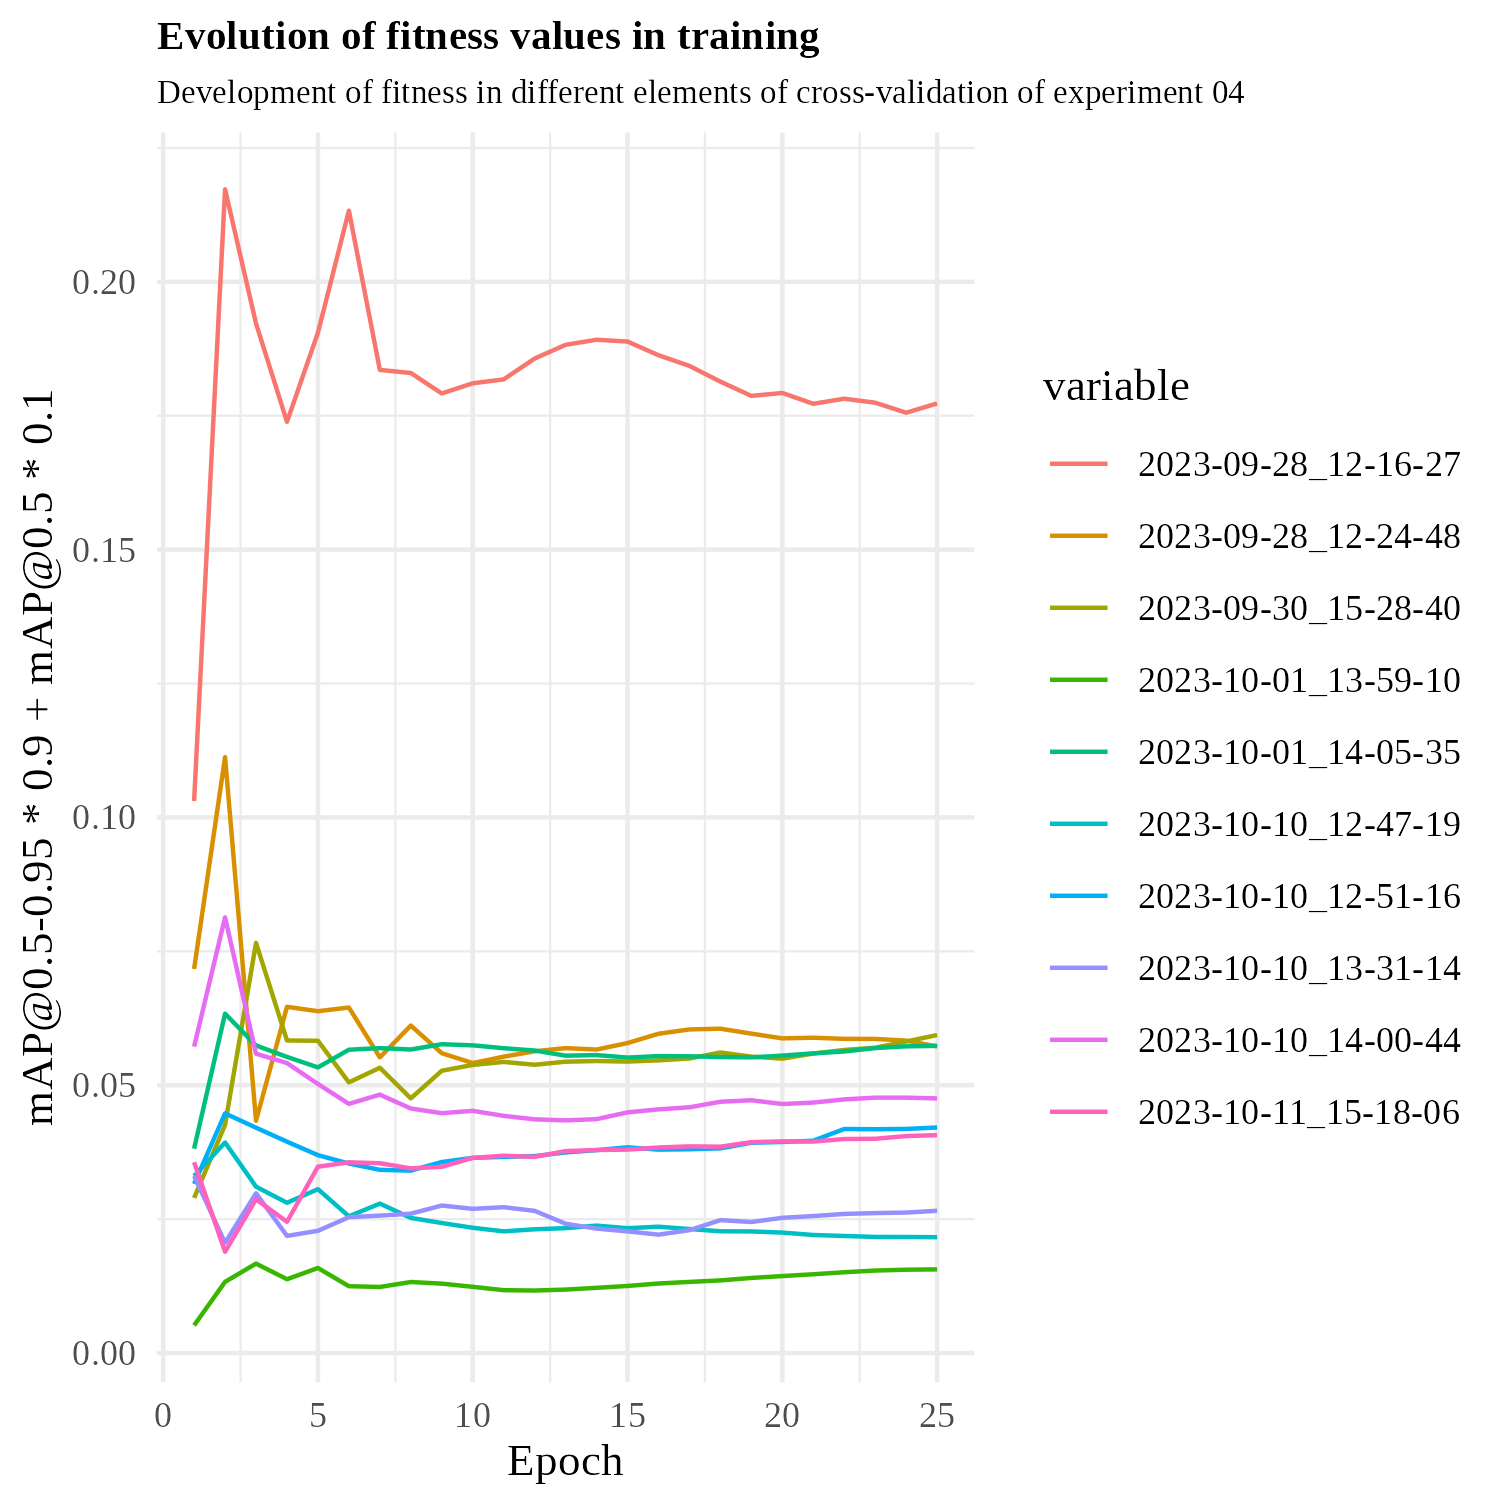

Source data for this figure (header and first rows):
2023-09-28_12-16-27, 2023-09-28_12-24-48, 2023-09-30_15-28-40, 2023-10-01_13-59-10, 2023-10-01_14-05-35, 2023-10-10_12-47-19, 2023-10-10_12-51-16, 2023-10-10_13-31-14, 2023-10-10_14-00-44, 2023-10-11_15-18-06, index
1, 0.1031, 0.0717, 0.02895, 0.005158, 0.03815, 0.03305, 0.03157, 0.03307, 0.05721, 0.03562, 1
2, 0.2173, 0.1113, 0.0426, 0.01329, 0.06335, 0.0393, 0.04474, 0.02058, 0.08134, 0.01891, 2
3, 0.1922, 0.04337, 0.07658, 0.01669, 0.05742, 0.03106, 0.04206, 0.02982, 0.05589, 0.02871, 3
4, 0.1739, 0.06463, 0.05836, 0.01378, 0.05529, 0.02805, 0.03946, 0.02187, 0.05413, 0.0245, 4
5, 0.1905, 0.06382, 0.0583, 0.01587, 0.05333, 0.03059, 0.03694, 0.02282, 0.05023, 0.03479, 5
6, 0.2133, 0.06451, 0.05053, 0.01247, 0.05663, 0.02552, 0.03538, 0.02536, 0.04652, 0.03561, 6
7, 0.1836, 0.0552, 0.05326, 0.01233, 0.05693, 0.0279, 0.0342, 0.02566, 0.04824, 0.03544, 7
8, 0.183, 0.06114, 0.04754, 0.01326, 0.05667, 0.02523, 0.03405, 0.02601, 0.04565, 0.03447, 8
9, 0.1792, 0.05597, 0.0527, 0.01295, 0.05765, 0.02427, 0.03566, 0.02754, 0.04478, 0.03476, 9
10, 0.1811, 0.05413, 0.05379, 0.01236, 0.05744, 0.02338, 0.03644, 0.02692, 0.04521, 0.03643, 10
11, 0.1818, 0.05533, 0.05435, 0.01173, 0.05691, 0.02272, 0.03662, 0.02723, 0.04428, 0.03684, 11
12, 0.1857, 0.05634, 0.05382, 0.01167, 0.05648, 0.0231, 0.03676, 0.02654, 0.04363, 0.03662, 12
13, 0.1882, 0.05693, 0.05439, 0.01184, 0.05552, 0.02331, 0.03745, 0.02414, 0.04343, 0.0377, 13
14, 0.1892, 0.05666, 0.05452, 0.01217, 0.05563, 0.02379, 0.03788, 0.02322, 0.04367, 0.03791, 14
15, 0.1888, 0.05787, 0.05441, 0.01252, 0.05516, 0.0233, 0.03841, 0.02271, 0.04493, 0.03797, 15
16, 0.1863, 0.05961, 0.05464, 0.01298, 0.05544, 0.02359, 0.03797, 0.0221, 0.04549, 0.03837, 16
17, 0.1843, 0.06042, 0.05499, 0.01328, 0.0554, 0.02315, 0.03804, 0.02294, 0.04588, 0.03859, 17
18, 0.1814, 0.06055, 0.05611, 0.01356, 0.05526, 0.02273, 0.03822, 0.02481, 0.04691, 0.03852, 18
19, 0.1787, 0.05963, 0.05534, 0.01402, 0.0552, 0.0227, 0.03926, 0.02446, 0.04719, 0.03937, 19
20, 0.1793, 0.05875, 0.05496, 0.01437, 0.05553, 0.02248, 0.0394, 0.02524, 0.04649, 0.03952, 20
21, 0.1772, 0.05887, 0.05591, 0.0147, 0.05595, 0.02204, 0.03964, 0.02557, 0.04676, 0.03947, 21
22, 0.1782, 0.05866, 0.05658, 0.01508, 0.0563, 0.02185, 0.04182, 0.02597, 0.04735, 0.03996, 22
23, 0.1774, 0.05865, 0.057, 0.0154, 0.05694, 0.02168, 0.04178, 0.02613, 0.04768, 0.04, 23
24, 0.1756, 0.05832, 0.05816, 0.01556, 0.05726, 0.02167, 0.04184, 0.02622, 0.04768, 0.04051, 24
25, 0.1773, 0.05725, 0.05937, 0.01561, 0.05735, 0.02162, 0.0421, 0.02656, 0.04754, 0.04068, 25
26, 0.1783, 0.05629, 0.05983, 0.01557, 0.05724, 0.02122, 0.04155, 0.02636, 0.04811, 0.04072, 26
27, 0.1782, 0.05543, 0.06153, 0.01541, 0.05708, 0.02113, 0.04057, NA, 0.04833, 0.04117, 27
28, NA, NA, 0.06121, 0.01552, NA, NA, NA, NA, NA, 0.0419, 28
29, NA, NA, NA, NA, NA, NA, NA, NA, NA, 0.04329, 29
30, NA, NA, NA, NA, NA, NA, NA, NA, NA, 0.04347, 30
31, NA, NA, NA, NA, NA, NA, NA, NA, NA, 0.04375, 31
32, NA, NA, NA, NA, NA, NA, NA, NA, NA, 0.04482, 32
33, NA, NA, NA, NA, NA, NA, NA, NA, NA, 0.046, 33
34, NA, NA, NA, NA, NA, NA, NA, NA, NA, 0.04659, 34
35, NA, NA, NA, NA, NA, NA, NA, NA, NA, 0.04622, 35
36, NA, NA, NA, NA, NA, NA, NA, NA, NA, 0.04591, 36
37, NA, NA, NA, NA, NA, NA, NA, NA, NA, 0.0453, 37
38, NA, NA, NA, NA, NA, NA, NA, NA, NA, 0.04527, 38
39, NA, NA, NA, NA, NA, NA, NA, NA, NA, 0.04553, 39
40, NA, NA, NA, NA, NA, NA, NA, NA, NA, 0.04656, 40
41, NA, NA, NA, NA, NA, NA, NA, NA, NA, 0.04764, 41
42, NA, NA, NA, NA, NA, NA, NA, NA, NA, 0.04874, 42
43, NA, NA, NA, NA, NA, NA, NA, NA, NA, 0.04911, 43
44, NA, NA, NA, NA, NA, NA, NA, NA, NA, 0.04942, 44
45, NA, NA, NA, NA, NA, NA, NA, NA, NA, 0.05089, 45
46, NA, NA, NA, NA, NA, NA, NA, NA, NA, 0.05172, 46
47, NA, NA, NA, NA, NA, NA, NA, NA, NA, 0.05313, 47
48, NA, NA, NA, NA, NA, NA, NA, NA, NA, 0.05289, 48
49, NA, NA, NA, NA, NA, NA, NA, NA, NA, 0.05282, 49
50, NA, NA, NA, NA, NA, NA, NA, NA, NA, 0.05242, 50
51, NA, NA, NA, NA, NA, NA, NA, NA, NA, 0.05312, 51
52, NA, NA, NA, NA, NA, NA, NA, NA, NA, 0.05239, 52
53, NA, NA, NA, NA, NA, NA, NA, NA, NA, 0.05253, 53
54, NA, NA, NA, NA, NA, NA, NA, NA, NA, 0.05199, 54
55, NA, NA, NA, NA, NA, NA, NA, NA, NA, 0.05125, 55
56, NA, NA, NA, NA, NA, NA, NA, NA, NA, 0.05083, 56
57, NA, NA, NA, NA, NA, NA, NA, NA, NA, 0.05208, 57
58, NA, NA, NA, NA, NA, NA, NA, NA, NA, 0.05126, 58
59, NA, NA, NA, NA, NA, NA, NA, NA, NA, 0.05158, 59
60, NA, NA, NA, NA, NA, NA, NA, NA, NA, 0.05154, 60
... 40 more rows
